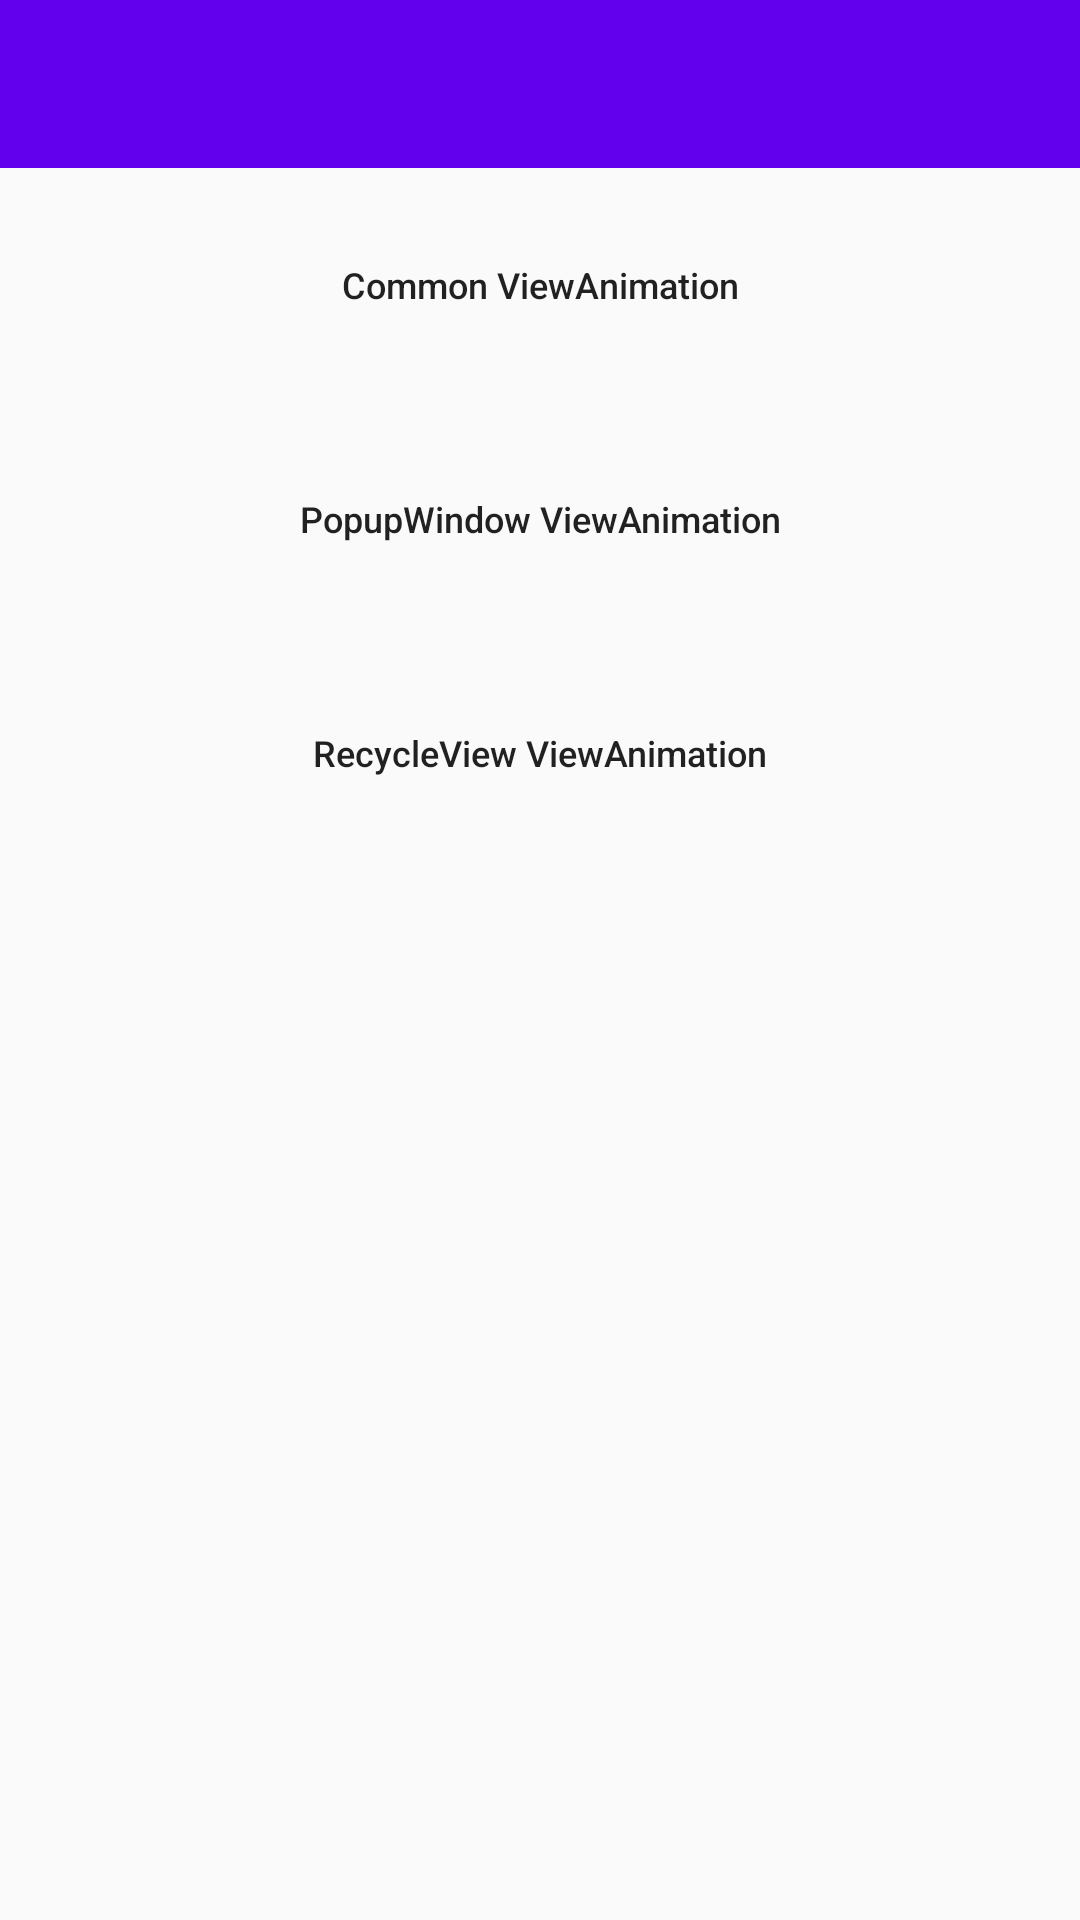

Write the Android layout XML for this screen, with the resource values it uses.
<!-- AndroidManifest.xml: application theme AppTheme -->
<!-- res/layout/activity_view_animation.xml -->
<?xml version="1.0" encoding="utf-8"?>

<LinearLayout
    android:orientation="vertical"
    xmlns:android="http://schemas.android.com/apk/res/android"
    android:layout_width="match_parent"
    android:layout_height="match_parent">

    <android.support.v7.widget.Toolbar
        android:id="@+id/toolbar"
        android:layout_width="match_parent"
        android:layout_height="?attr/actionBarSize"
        android:background="?attr/colorPrimary"
        android:minHeight="?attr/actionBarSize"/>

    <android.support.v7.widget.AppCompatButton
        android:id="@+id/btn1"
        android:onClick="onCommonViewAnimation"
        android:layout_width="match_parent"
        android:layout_height="wrap_content"
        android:layout_margin="15dp"
        android:background="@drawable/do_btn_bg"
        android:gravity="center"
        android:lines="1"
        android:text="Common ViewAnimation"
        android:textAllCaps="false"
        android:textSize="12sp"/>

    <android.support.v7.widget.AppCompatButton
        android:id="@+id/btn2"
        android:onClick="onPopupWindowViewAnimation"
        android:layout_width="match_parent"
        android:layout_height="wrap_content"
        android:layout_margin="15dp"
        android:background="@drawable/do_btn_bg"
        android:gravity="center"
        android:lines="1"
        android:text="PopupWindow ViewAnimation"
        android:textAllCaps="false"
        android:textSize="12sp"/>

    <android.support.v7.widget.AppCompatButton
        android:id="@+id/btn3"
        android:onClick="onRecycleViewViewAnimation"
        android:layout_width="match_parent"
        android:layout_height="wrap_content"
        android:layout_margin="15dp"
        android:background="@drawable/do_btn_bg"
        android:gravity="center"
        android:lines="1"
        android:text="RecycleView ViewAnimation"
        android:textAllCaps="false"
        android:textSize="12sp"/>

</LinearLayout>
<!-- resources referenced by this layout -->
<resources>
  <style name="AppTheme" parent="Theme.Design.Light.NoActionBar">
          
          <item name="colorPrimary">@color/colorPrimary</item>
          <item name="colorPrimaryDark">@color/colorPrimaryDark</item>
          <item name="colorAccent">@color/colorAccent</item>
      </style>
  <!-- not gathered from this repository: default colours our renderer supplied (Android Studio template values) -->
  <color name="colorPrimary">#FF6200EE</color>
  <color name="colorPrimaryDark">#FF3700B3</color>
  <color name="colorAccent">#FF03DAC5</color>
</resources>
